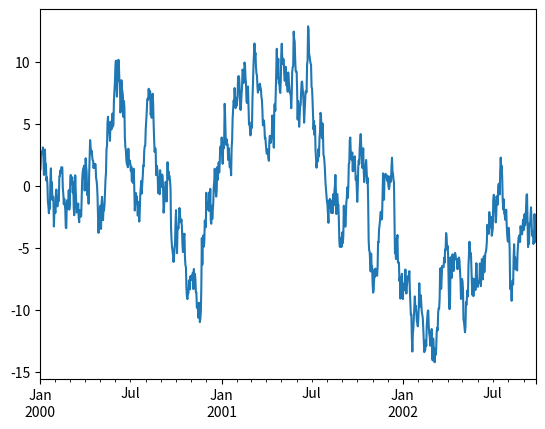
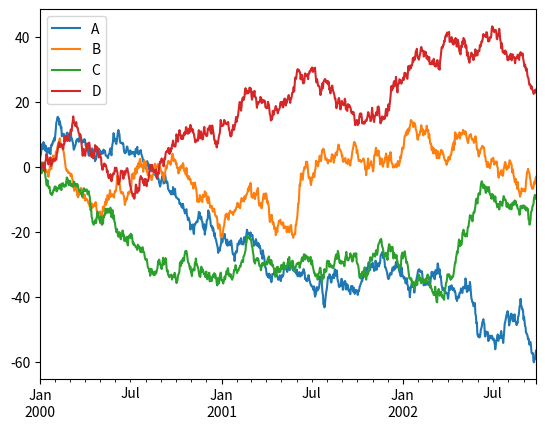

Recreate these plots in Python, in order.
# %%
import pandas as pd
import matplotlib.pylab as plt
import numpy as np

# %%
s = pd.Series([1,2,3,4,5])
dates = pd.date_range("20230101",periods=6)
df = pd.DataFrame(np.random.randn(6,4), index=dates, columns=list("ABCD"))
ts = pd.Series(np.random.randn(1000), index=pd.date_range("1/1/2000", periods=1000))
ts = ts.cumsum()
ts.plot();

# %% 
df = pd.DataFrame(
    np.random.randn(1000, 4), index=ts.index, columns=["A", "B", "C", "D"]
)
df = df.cumsum()
plt.figure();
df.plot();
plt.legend(loc='best');
# %%
